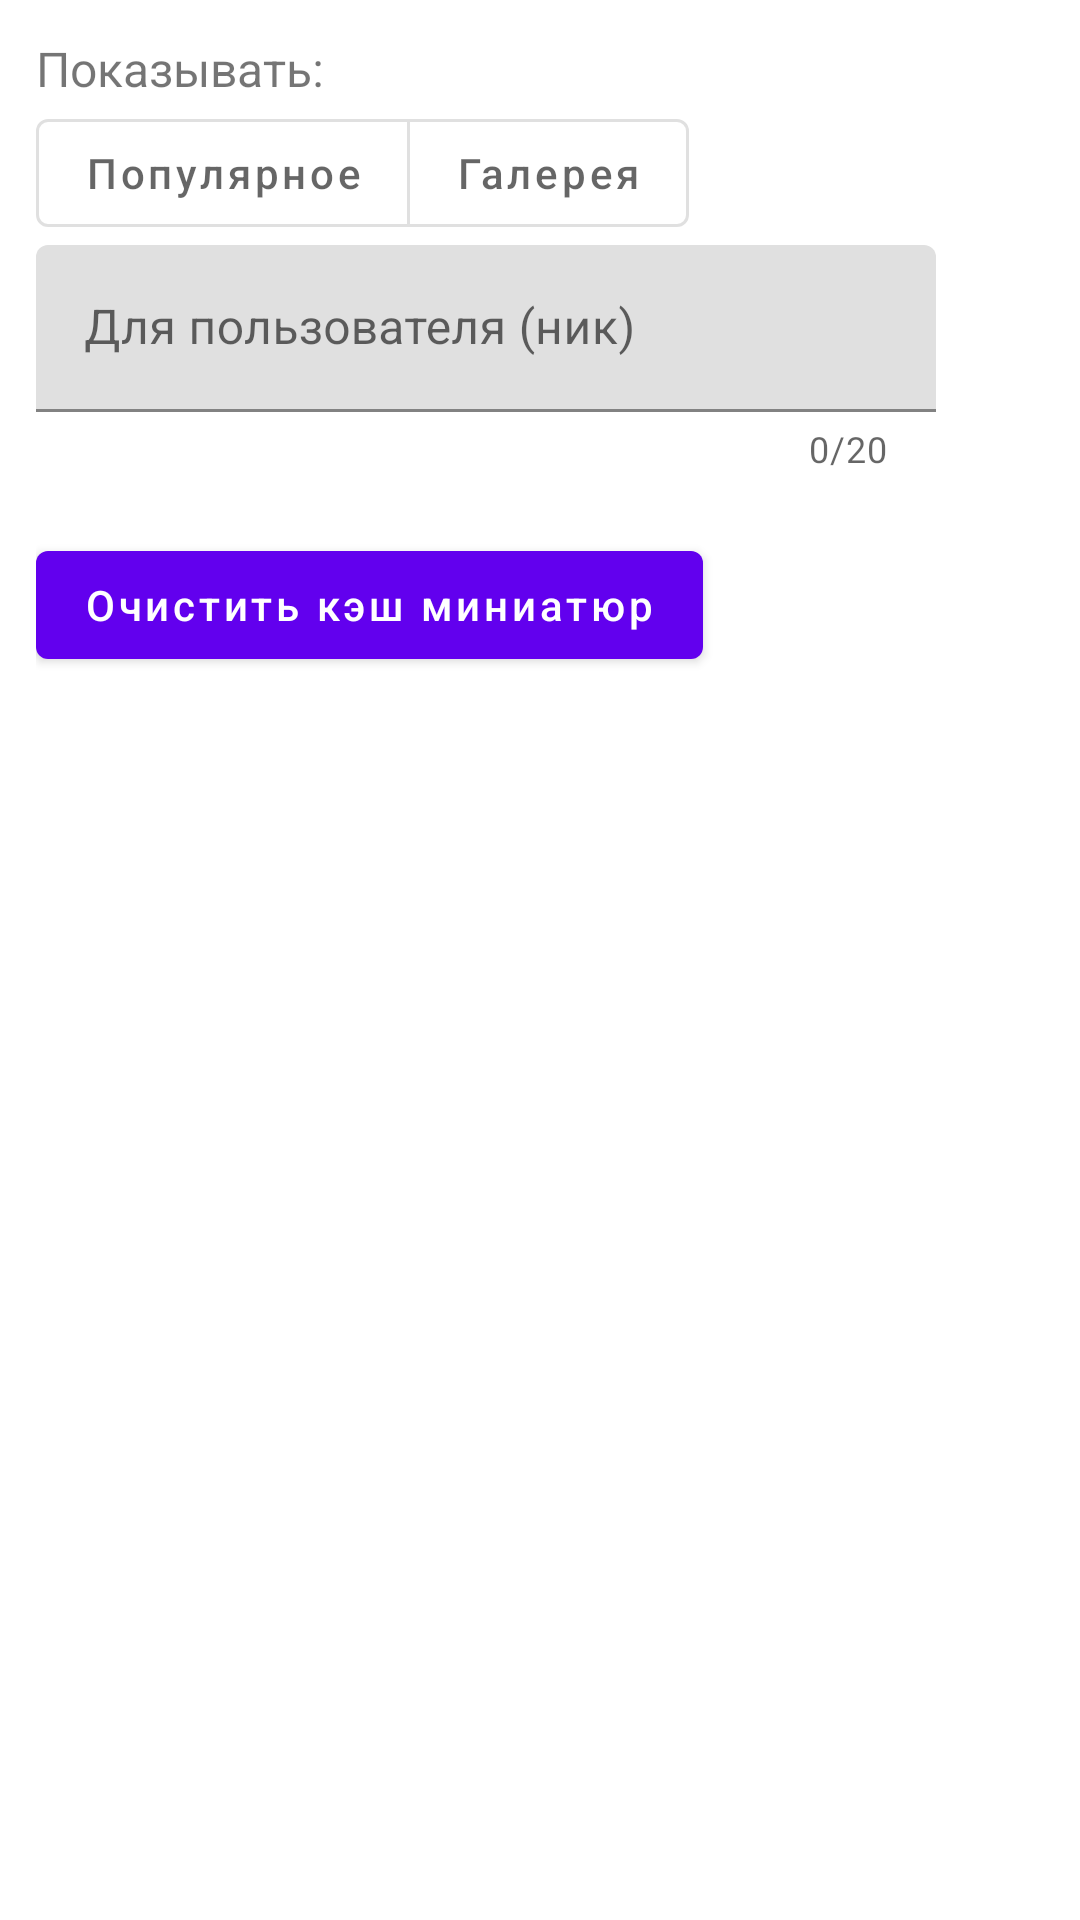

Android layout source for this screen:
<!-- AndroidManifest.xml: application theme Theme.NeoFlickr -->
<!-- res/layout/fragment_settings.xml -->
<?xml version="1.0" encoding="utf-8"?>
<LinearLayout xmlns:android="http://schemas.android.com/apk/res/android"
    xmlns:app="http://schemas.android.com/apk/res-auto"
    xmlns:tools="http://schemas.android.com/tools"
    android:layout_width="match_parent"
    android:layout_height="match_parent"
    android:orientation="vertical"
    android:padding="12dp"
    tools:context=".views.SettingsFragment">

    <TextView
        android:layout_width="wrap_content"
        android:layout_height="wrap_content"
        android:text="@string/show"
        android:textSize="16sp" />

    <com.google.android.material.button.MaterialButtonToggleGroup
        android:layout_width="wrap_content"
        android:layout_height="wrap_content"
        app:singleSelection="true">

        <com.google.android.material.button.MaterialButton
            android:id="@+id/btnPopular"
            style="@style/Widget.MaterialComponents.Button.OutlinedButton"
            android:layout_width="wrap_content"
            android:layout_height="wrap_content"
            android:text="@string/popular"
            android:textAllCaps="false" />

        <com.google.android.material.button.MaterialButton
            android:id="@+id/btnGallery"
            style="@style/Widget.MaterialComponents.Button.OutlinedButton"
            android:layout_width="wrap_content"
            android:layout_height="wrap_content"
            android:text="@string/gallery"
            android:textAllCaps="false" />

    </com.google.android.material.button.MaterialButtonToggleGroup>

    <com.google.android.material.textfield.TextInputLayout
        android:id="@+id/lUser"
        android:layout_width="300dp"
        android:layout_height="wrap_content"
        android:layout_marginBottom="12dp"
        android:hint="@string/forUser"
        app:counterEnabled="true"
        app:counterMaxLength="20">

        <com.google.android.material.textfield.TextInputEditText
            android:id="@+id/etUser"
            android:layout_width="match_parent"
            android:layout_height="wrap_content"
            android:imeOptions="actionSearch"
            android:inputType="text" />
    </com.google.android.material.textfield.TextInputLayout>

    <com.google.android.material.textfield.TextInputLayout
        android:id="@+id/lGallery"
        android:layout_width="300dp"
        android:layout_height="wrap_content"
        android:hint="@string/link"
        android:visibility="gone">

        <com.google.android.material.textfield.TextInputEditText
            android:id="@+id/etGallery"
            android:layout_width="match_parent"
            android:layout_height="wrap_content"
            android:imeOptions="actionSearch"
            android:inputType="text" />
    </com.google.android.material.textfield.TextInputLayout>

    <com.google.android.material.button.MaterialButton
        android:id="@+id/btnClearThumbs"
        android:layout_width="wrap_content"
        android:layout_height="wrap_content"
        android:layout_marginTop="8dp"
        android:text="@string/clear_thumbs"
        android:textAllCaps="false" />
</LinearLayout>
<!-- resources referenced by this layout -->
<resources>
  <string name="clear_thumbs">Очистить кэш миниатюр</string>
  <string name="forUser">Для пользователя (ник)</string>
  <string name="gallery">Галерея</string>
  <string name="link">Сссылка</string>
  <string name="popular">Популярное</string>
  <string name="show">Показывать:</string>
  <style name="Theme.NeoFlickr" parent="Theme.MaterialComponents.DayNight.DarkActionBar">
          
          <item name="colorPrimary">@color/purple_500</item>
          <item name="colorPrimaryVariant">@color/purple_700</item>
          <item name="colorOnPrimary">@color/white</item>
          
          <item name="colorSecondary">@color/teal_200</item>
          <item name="colorSecondaryVariant">@color/teal_700</item>
          <item name="colorOnSecondary">@color/black</item>
          
          <item name="android:statusBarColor" tools:targetApi="l">?attr/colorPrimaryVariant</item>
          
      </style>
  <color name="purple_500">#FF6200EE</color>
  <color name="purple_700">#FF3700B3</color>
  <color name="white">#FFFFFFFF</color>
  <color name="teal_200">#FF03DAC5</color>
  <color name="teal_700">#FF018786</color>
  <color name="black">#FF000000</color>
</resources>
